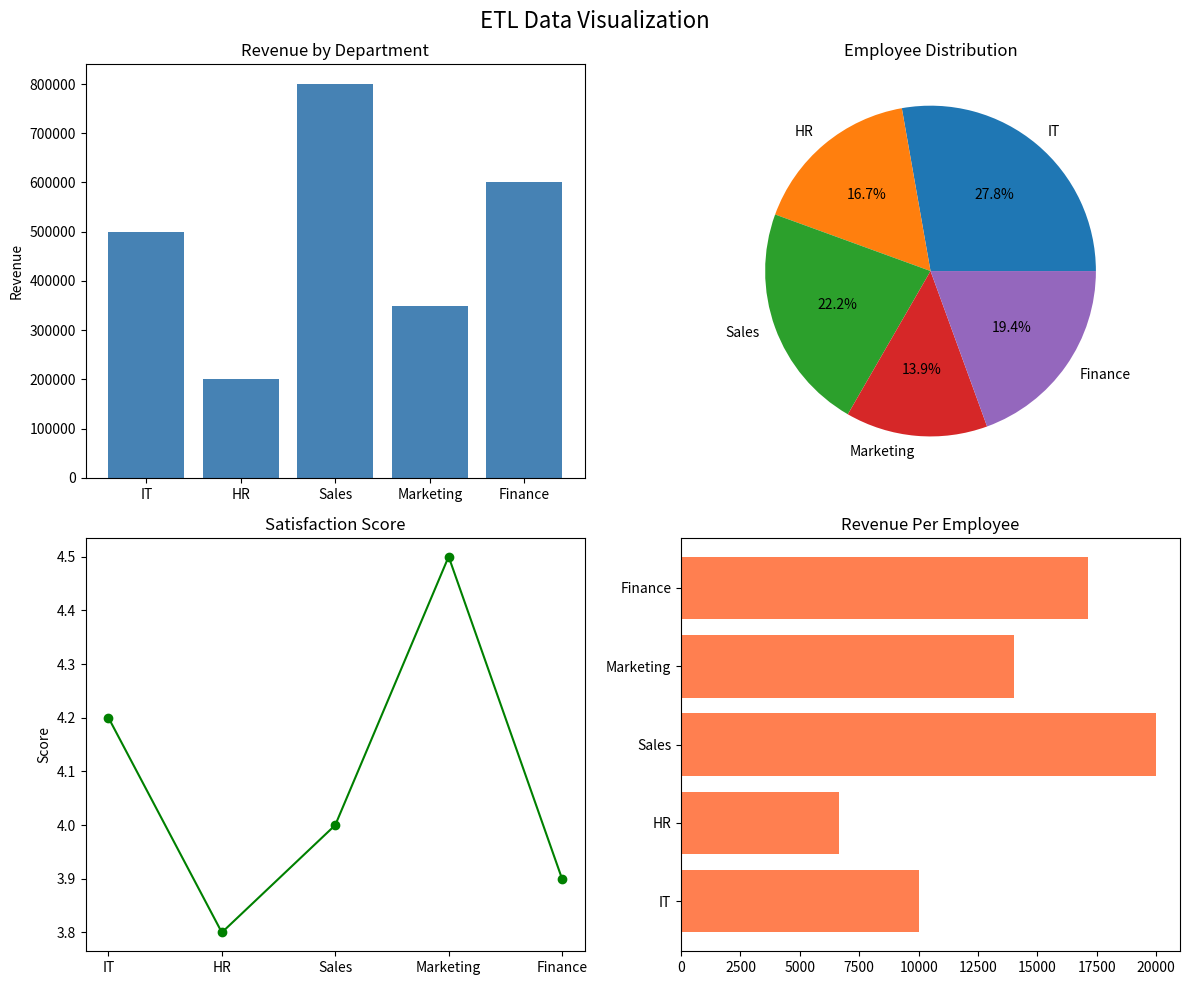

Generate this figure with matplotlib:
import pandas as pd
import matplotlib.pyplot as plt

# --- Extract ---
data = pd.DataFrame({
    'Department': ['IT', 'HR', 'Sales', 'Marketing', 'Finance'],
    'Employees': [50, 30, 40, 25, 35],
    'Revenue': [500000, 200000, 800000, 350000, 600000],
    'Satisfaction': [4.2, 3.8, 4.0, 4.5, 3.9]
})
print("Extracted Data:\n", data)

# --- Transform ---
data['Revenue_Per_Employee'] = data['Revenue'] / data['Employees']
print("\nTransformed Data:\n", data)

# --- Load (Save to CSV) ---
data.to_csv('etl_output.csv', index=False)
print("\nData saved to etl_output.csv")

# --- Visualize ---
fig, axes = plt.subplots(2, 2, figsize=(12, 10))
fig.suptitle('ETL Data Visualization', fontsize=16)

# Bar chart - Revenue by Department
axes[0, 0].bar(data['Department'], data['Revenue'], color='steelblue')
axes[0, 0].set_title('Revenue by Department')
axes[0, 0].set_ylabel('Revenue')

# Pie chart - Employee Distribution
axes[0, 1].pie(data['Employees'], labels=data['Department'], autopct='%1.1f%%')
axes[0, 1].set_title('Employee Distribution')

# Line chart - Satisfaction Score
axes[1, 0].plot(data['Department'], data['Satisfaction'], marker='o', color='green')
axes[1, 0].set_title('Satisfaction Score')
axes[1, 0].set_ylabel('Score')

# Bar chart - Revenue Per Employee
axes[1, 1].barh(data['Department'], data['Revenue_Per_Employee'], color='coral')
axes[1, 1].set_title('Revenue Per Employee')

plt.tight_layout()
plt.savefig('etl_visualization.png')
plt.show()
print("Visualization saved as etl_visualization.png")
